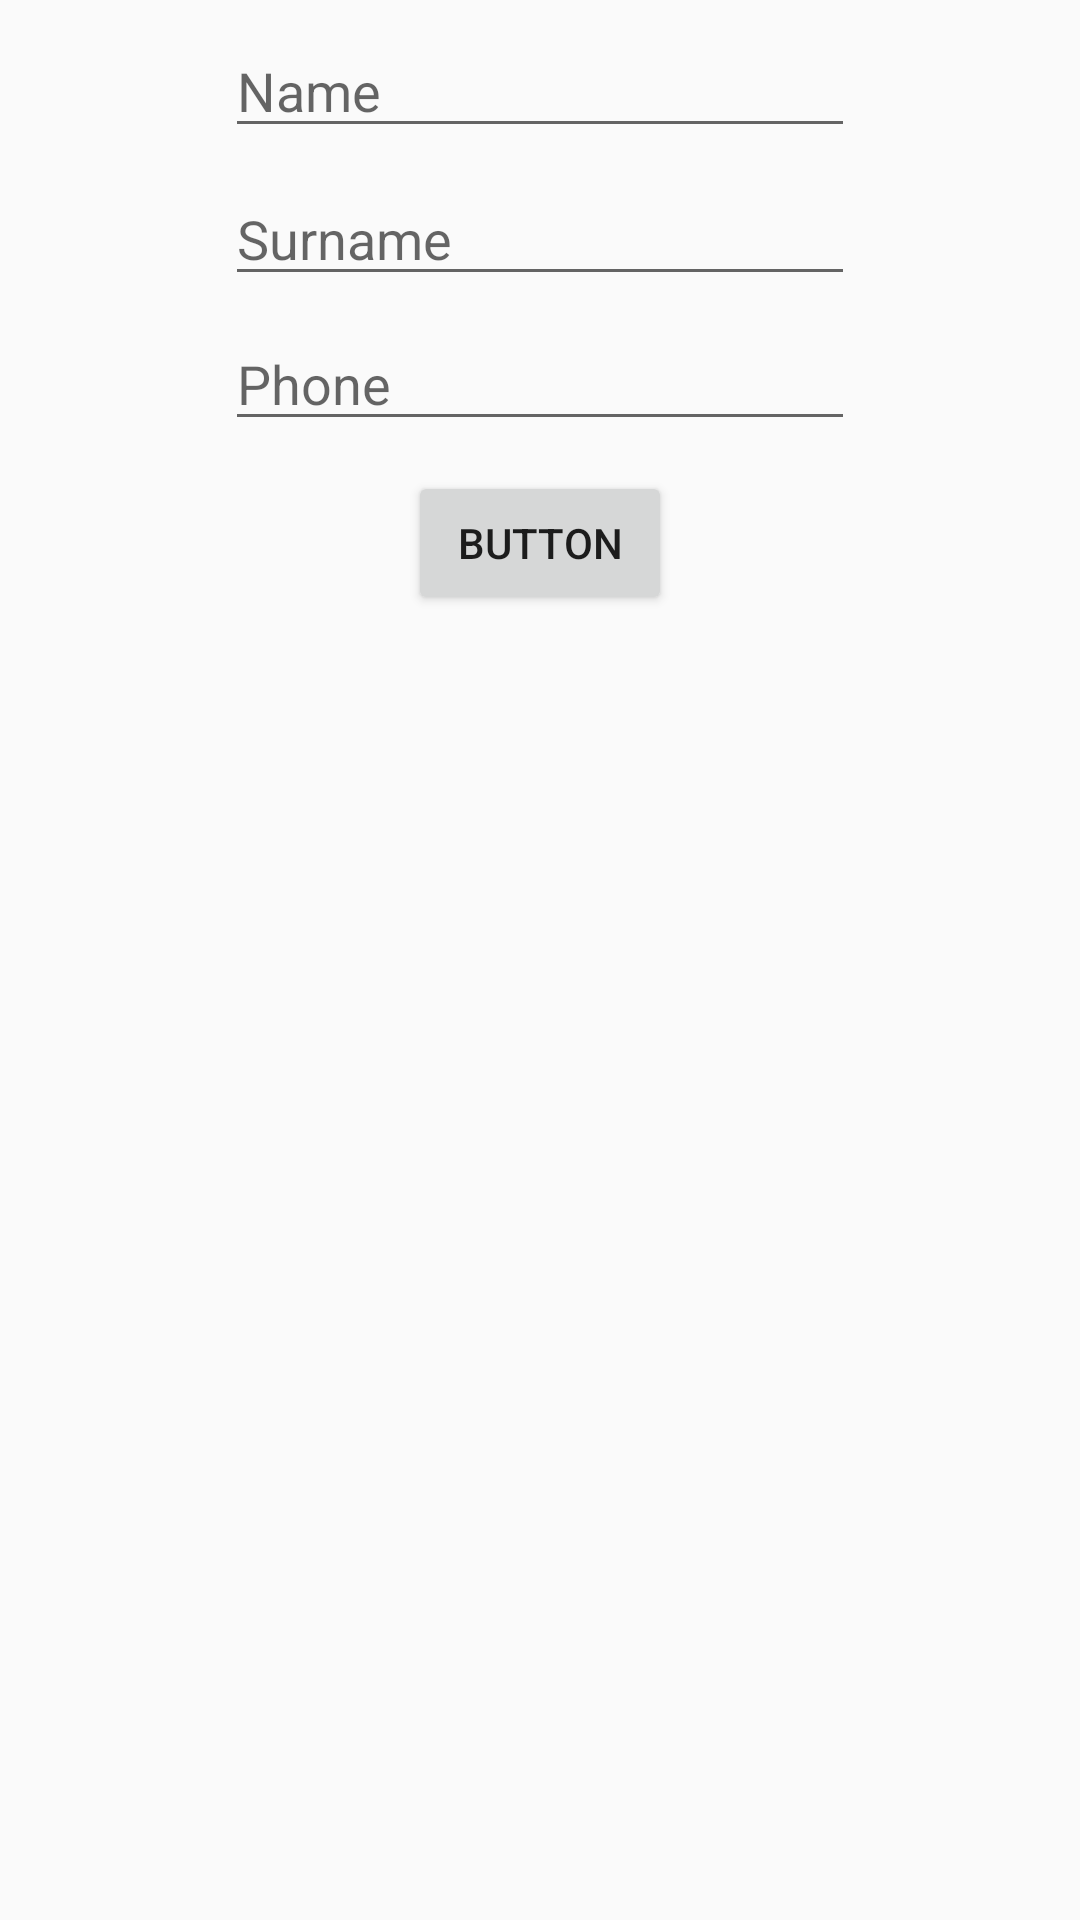

Android layout source for this screen:
<!-- AndroidManifest.xml: application theme AppTheme -->
<!-- res/layout/fragment_edit_client_information.xml -->
<?xml version="1.0" encoding="utf-8"?>
<android.support.constraint.ConstraintLayout xmlns:android="http://schemas.android.com/apk/res/android"
                                             xmlns:app="http://schemas.android.com/apk/res-auto"
                                             xmlns:tools="http://schemas.android.com/tools"
                                             android:orientation="vertical"
                                             android:layout_width="match_parent"
                                             android:layout_height="match_parent">

    <EditText
        android:id="@+id/editText_editable_client_name"
        android:layout_width="wrap_content"
        android:layout_height="wrap_content"
        android:layout_marginLeft="8dp"
        android:layout_marginTop="8dp"
        android:ems="10"
        android:hint="Name"
        android:inputType="textCapSentences|textPersonName"
        app:layout_constraintLeft_toLeftOf="parent"
        app:layout_constraintTop_toTopOf="parent"
        android:layout_marginRight="8dp"
        app:layout_constraintRight_toRightOf="parent"/>

    <EditText
        android:id="@+id/editText_editable_client_surname"
        android:layout_width="wrap_content"
        android:layout_height="wrap_content"
        android:layout_marginLeft="8dp"
        android:layout_marginTop="8dp"
        android:ems="10"
        android:hint="Surname"
        android:inputType="textCapSentences|textPersonName"
        app:layout_constraintLeft_toLeftOf="parent"
        app:layout_constraintTop_toBottomOf="@+id/editText_editable_client_name"
        android:layout_marginRight="8dp"
        app:layout_constraintRight_toRightOf="parent"/>

    <EditText
        android:id="@+id/editText_editable_client_phone"
        android:layout_width="wrap_content"
        android:layout_height="wrap_content"
        android:layout_marginLeft="8dp"
        android:layout_marginTop="7dp"
        android:ems="10"
        android:hint="Phone"
        android:inputType="textPersonName|number"
        app:layout_constraintLeft_toLeftOf="parent"
        app:layout_constraintTop_toBottomOf="@+id/editText_editable_client_surname"
        android:layout_marginRight="8dp"
        app:layout_constraintRight_toRightOf="parent"/>

    <Button
        android:id="@+id/button_editeble_client_confirm"
        android:layout_width="wrap_content"
        android:layout_height="wrap_content"
        android:layout_marginLeft="8dp"
        android:layout_marginRight="8dp"
        android:layout_marginTop="10dp"
        android:text="Button"
        app:layout_constraintLeft_toLeftOf="parent"
        app:layout_constraintRight_toRightOf="parent"
        app:layout_constraintTop_toBottomOf="@+id/editText_editable_client_phone"/>
</android.support.constraint.ConstraintLayout>
<!-- resources referenced by this layout -->
<resources>
  <style name="AppTheme" parent="Theme.AppCompat.Light.DarkActionBar">
          
          <item name="colorPrimary">@color/colorPrimary</item>
          <item name="colorPrimaryDark">@color/colorPrimaryDark</item>
          <item name="colorAccent">@color/colorAccent</item>
      </style>
  <color name="colorPrimary">#3F51B5</color>
  <color name="colorPrimaryDark">#303F9F</color>
  <color name="colorAccent">#FF4081</color>
</resources>
